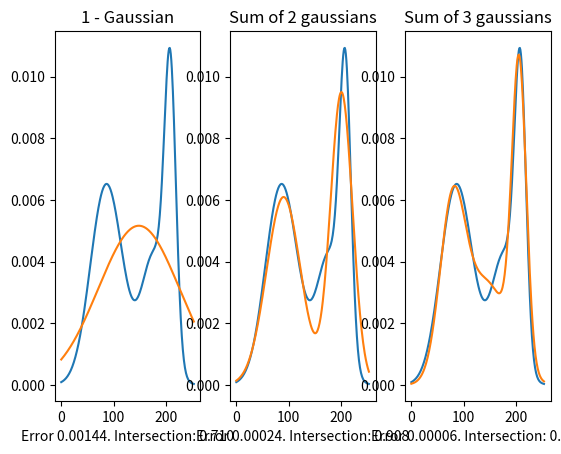

Here is the Python script that generated this plot:
import numpy as np
import matplotlib.pyplot as plt

from scipy.optimize import curve_fit



def normal_pdf(x_vector, mu=0, sigma=1):
    return (1/(sigma*np.sqrt(2*np.pi)))*np.exp(-((x_vector - mu)/sigma)**2/2)

def f(x_vector, theta0, theta1, sigma0, sigma1):
    # sigma = 100
    return 0.5*((1/(sigma0*np.sqrt(2*np.pi)))*np.exp(-((x_vector - theta0)/sigma0)**2/2) + 
            (1/(sigma1*np.sqrt(2*np.pi)))*np.exp(-((x_vector - theta1)/sigma1)**2/2))


def f_gauss1(x_vector, theta0, sigma0):
    salida = normal_pdf(x_vector, theta0, sigma0)
    return(salida)

def f_gauss2(x_vector, theta0, theta1, sigma0, sigma1):
    salida = (normal_pdf(x_vector, theta0, sigma0) + normal_pdf(x_vector, theta1, sigma1))/2
    return(salida)

def f_gauss3(x_vector, theta0, theta1, theta2, sigma0, sigma1, sigma2):
    salida = (normal_pdf(x_vector, theta0, sigma0) + normal_pdf(x_vector, theta1, sigma1) + 
              normal_pdf(x_vector, theta2, sigma2))/3
    return(salida)

def compute_pdf_overlap(pdf_fun1, pdf_fun2):
    fun_array = np.vstack([pdf_fun1, pdf_fun2])
    intersection = np.min(fun_array, axis=0)
    pdf_overlap = np.sum(intersection)
    return(pdf_overlap)

def fit_column_model(x_val, g_val):

    q1 = np.quantile(x_val, 0.25)
    q2 = np.median(x_val)
    q3 = np.quantile(x_val, 0.75)

    # print("Using q1: %d, q2: %d, q3: %d"%(q1, q2, q3))

    try:
        params1, cov1 = curve_fit(f_gauss1, x_val, g_val, [q2, q2-q1])
    except:
        params1 = [q2, q2-1]
    
    try:
        params2, cov2 = curve_fit(f_gauss2, x_val, g_val, [q1, q3, q1, q1])
    except:
        params2 = [q1, q3, q1, q1]

    try:
        params3, cov3 = curve_fit(f_gauss3, x_val, g_val, [q1, q2, q3, q1, q2-q1, q1])
    except:
        params3 = [q1, q2, q3, q1, q2-q1, q1]

    # Extract area under the curve of the intersection
    auc1 = compute_pdf_overlap(f_gauss1(x_val, *params1), g_val)
    auc2 = compute_pdf_overlap(f_gauss2(x_val, *params2), g_val)
    auc3 = compute_pdf_overlap(f_gauss3(x_val, *params3), g_val)

    print("Using auc1: %.2f, auc2: %.2f, auc3: %.2f"%(auc1, auc2, auc3))

    if auc1>0.86:
        print("Selected 1")
        return(params1)
    elif auc2>0.86:
        print("Selected 2")
        return(params2)
    elif auc3>0.86:
        print("Selected 3")
        return(params3)
    else:
        idx = np.argmax([auc1, auc2, auc3])
        all_params = [params1, params2, params3]
        print("Selected %d"%(idx+1))
        return(all_params[idx])


if __name__ == "__main__":
    # Test1
    # x_val = np.arange(0, 1000, 1) Para
    # g_val = (normal_pdf(x_val, mu=100, sigma=50) + normal_pdf(x_val, mu=700, sigma=50))/2

    x_val = np.arange(0, 254, 1)

    g_val = (normal_pdf(x_val, mu= 74.5, sigma= 27)
        + normal_pdf(x_val, mu= 177, sigma= 24)
        + normal_pdf(x_val, mu= 100, sigma= 28)
        + normal_pdf(x_val, mu= 208, sigma= 11))/4

    params1, cov1 = curve_fit(f_gauss1, x_val, g_val, [500, 100])
    params2, cov2 = curve_fit(f_gauss2, x_val, g_val, [300, 500, 100, 100])
    params3, cov3 = curve_fit(f_gauss3, x_val, g_val, [300, 500, 700, 100, 100, 100])

    sum_error1 = sum((g_val - f_gauss1(x_val, *params1))**2)
    sum_error2 = sum((g_val - f_gauss2(x_val, *params2))**2)
    sum_error3 = sum((g_val - f_gauss3(x_val, *params3))**2)

    print("Means")
    print(params1[0:1])
    print(np.sort(params2[0:2]))
    print(np.sort(params3[0:3]))

    idx2 = np.argsort(params2[0:2])+2
    idx3 = np.argsort(params3[0:3])+3

    print("Sigma")
    print(params1[1:])
    print(params2[idx2])
    print(params3[idx3])

    # Extract area under the curve of the intersection
    auc1 = compute_pdf_overlap(f_gauss1(x_val, *params1), g_val)
    auc2 = compute_pdf_overlap(f_gauss2(x_val, *params2), g_val)
    auc3 = compute_pdf_overlap(f_gauss3(x_val, *params3), g_val)

    plt.subplot(1,3,1)
    plt.title("1 - Gaussian")
    plt.plot(x_val, g_val)
    plt.plot(x_val, f_gauss1(x_val, *params1))
    plt.xlabel("Error %.5f. Intersection: %.3f"%(sum_error1, auc1))

    plt.subplot(1,3,2)
    plt.title("Sum of 2 gaussians")
    plt.plot(x_val, g_val)
    plt.plot(x_val, f_gauss2(x_val, *params2))
    plt.xlabel("Error %.5f. Intersection: %.3f"%(sum_error2, auc2))

    plt.subplot(1,3,3)
    plt.title("Sum of 3 gaussians")
    plt.plot(x_val, g_val)
    plt.plot(x_val, f_gauss3(x_val, *params3))
    plt.xlabel("Error %.5f. Intersection: %.3f"%(sum_error3, auc3))

    plt.show()